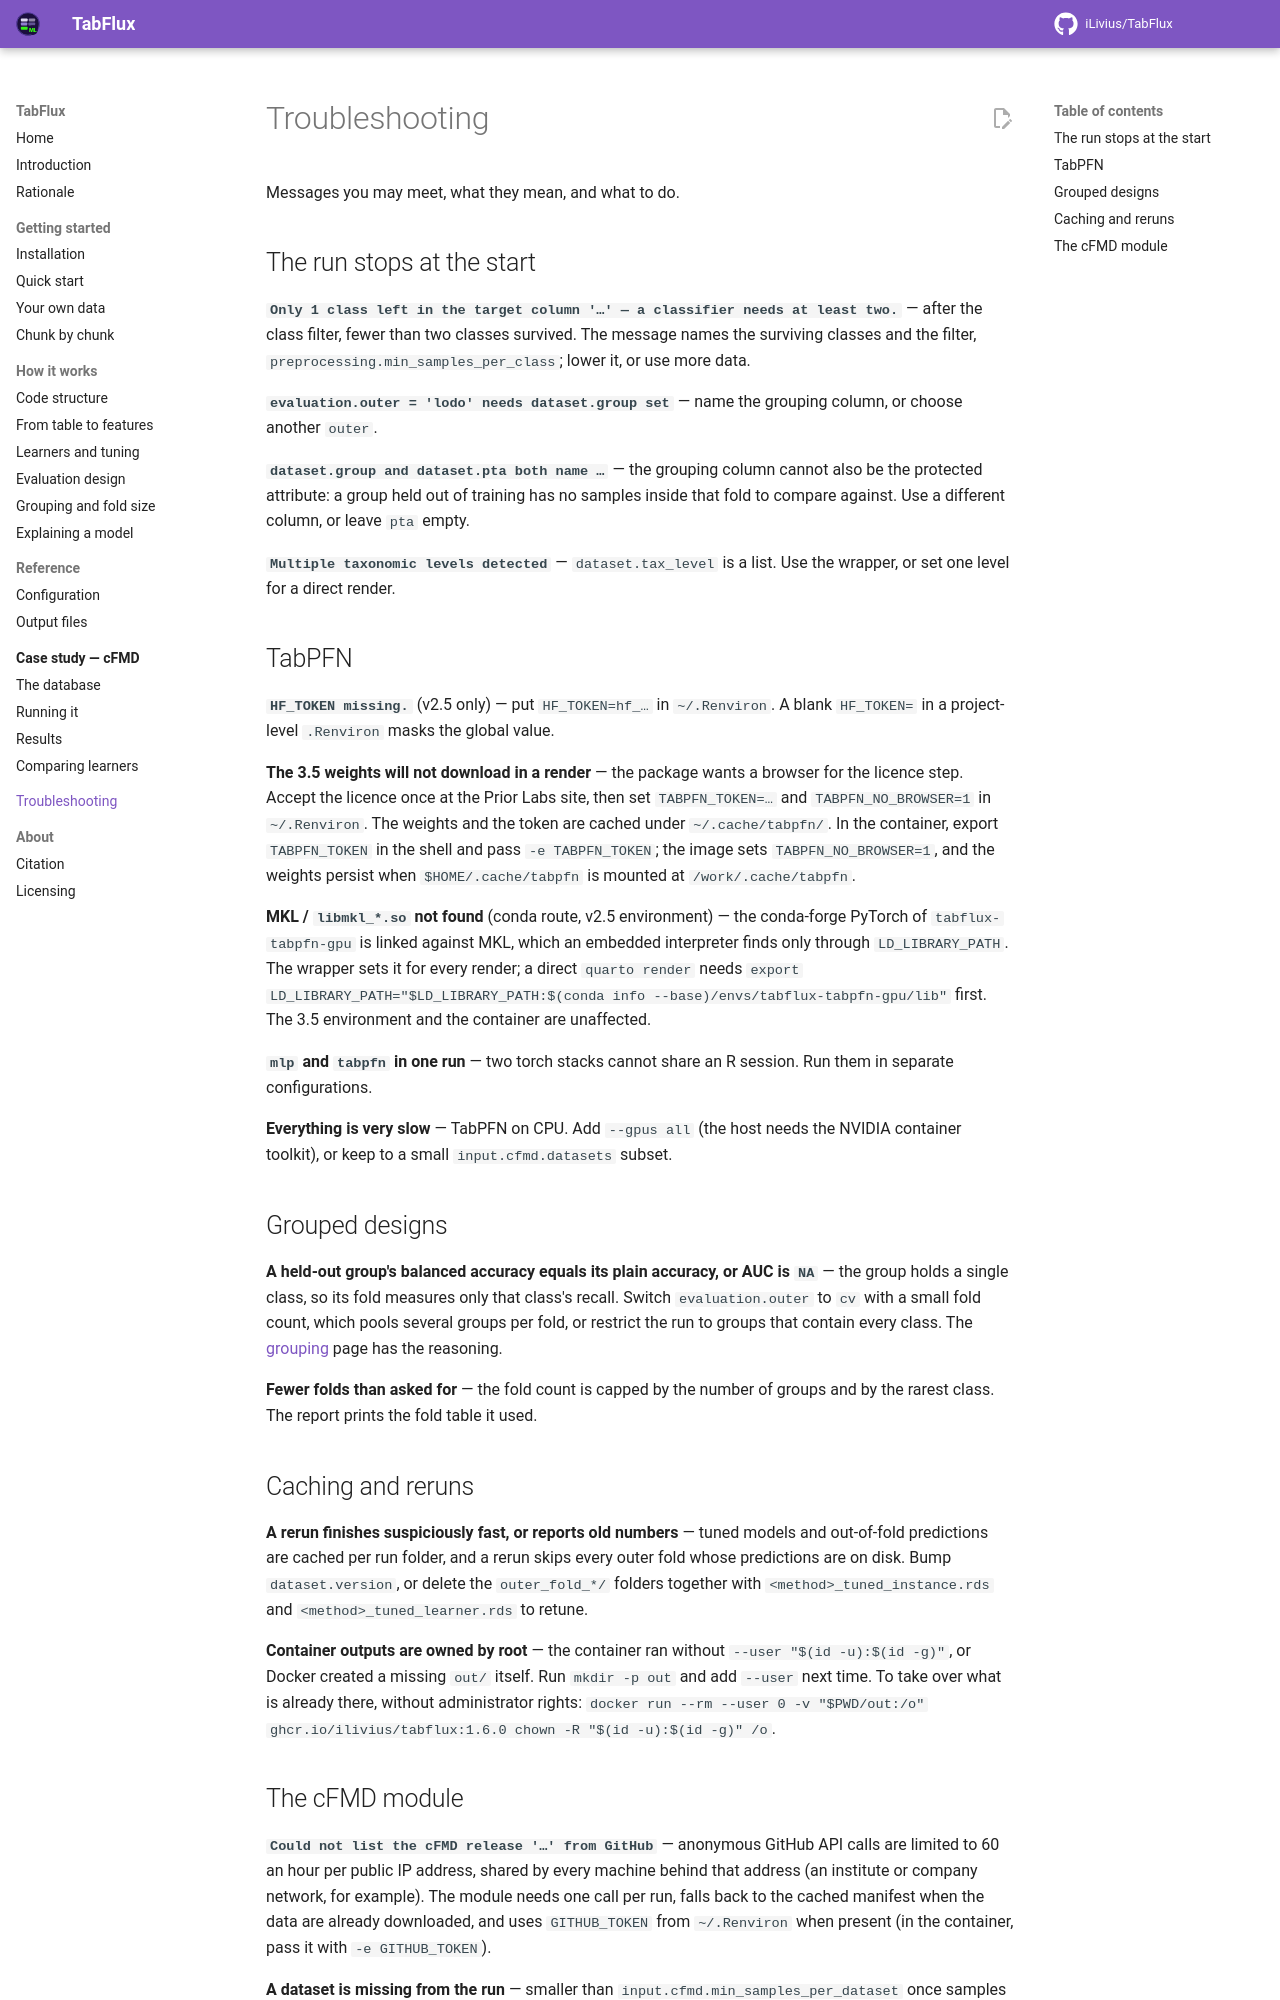

repository: iLivius/TabFlux · page: troubleshooting/index.html · generator: mkdocs

# Troubleshooting

Messages you may meet, what they mean, and what to do.

## The run stops at the start

**`Only 1 class left in the target column '…' — a classifier needs at least two.`** —
after the class filter, fewer than two classes survived. The message names the surviving
classes and the filter, `preprocessing.min_samples_per_class`; lower it, or use more
data.

**`evaluation.outer = 'lodo' needs dataset.group set`** — name the grouping column, or
choose another `outer`.

**`dataset.group and dataset.pta both name …`** — the grouping column cannot also be the
protected attribute: a group held out of training has no samples inside that fold to
compare against. Use a different column, or leave `pta` empty.

**`Multiple taxonomic levels detected`** — `dataset.tax_level` is a list. Use the wrapper,
or set one level for a direct render.

## TabPFN

**`HF_TOKEN missing.`** (v2.5 only) — put `HF_TOKEN=hf_…` in `~/.Renviron`. A blank
`HF_TOKEN=` in a project-level `.Renviron` masks the global value.

**The 3.5 weights will not download in a render** — the package wants a browser for the
licence step. Accept the licence once at the Prior Labs site, then set
`TABPFN_TOKEN=…` and `TABPFN_NO_BROWSER=1` in `~/.Renviron`. The weights and the token
are cached under `~/.cache/tabpfn/`. In the container, export `TABPFN_TOKEN` in the shell
and pass `-e TABPFN_TOKEN`; the image sets `TABPFN_NO_BROWSER=1`, and the weights persist
when `$HOME/.cache/tabpfn` is mounted at `/work/.cache/tabpfn`.

**MKL / `libmkl_*.so` not found** (conda route, v2.5 environment) — the conda-forge
PyTorch of `tabflux-tabpfn-gpu` is linked against MKL, which an embedded interpreter
finds only through `LD_LIBRARY_PATH`. The wrapper sets it for every render; a direct
`quarto render` needs
`export LD_LIBRARY_PATH="$LD_LIBRARY_PATH:$(conda info --base)/envs/tabflux-tabpfn-gpu/lib"`
first. The 3.5 environment and the container are unaffected.

**`mlp` and `tabpfn` in one run** — two torch stacks cannot share an R session. Run them
in separate configurations.

**Everything is very slow** — TabPFN on CPU. Add `--gpus all` (the host needs the NVIDIA
container toolkit), or keep to a small `input.cfmd.datasets` subset.

## Grouped designs

**A held-out group's balanced accuracy equals its plain accuracy, or AUC is `NA`** — the
group holds a single class, so its fold measures only that class's recall. Switch
`evaluation.outer` to `cv` with a small fold count, which pools several groups per fold,
or restrict the run to groups that contain every class. The [grouping](workflow/grouping.md) page has the reasoning.

**Fewer folds than asked for** — the fold count is capped by the number of groups and by
the rarest class. The report prints the fold table it used.

## Caching and reruns

**A rerun finishes suspiciously fast, or reports old numbers** — tuned models and
out-of-fold predictions are cached per run folder, and a rerun skips every outer fold
whose predictions are on disk. Bump `dataset.version`, or delete the `outer_fold_*/`
folders together with `<method>_tuned_instance.rds` and `<method>_tuned_learner.rds` to
retune.

**Container outputs are owned by root** — the container ran without
`--user "$(id -u):$(id -g)"`, or Docker created a missing `out/` itself. Run
`mkdir -p out` and add `--user` next time. To take over what is already there, without
administrator rights: `docker run --rm --user 0 -v "$PWD/out:/o" ghcr.io/ilivius/tabflux:1.6.0 chown -R "$(id -u):$(id -g)" /o`.
